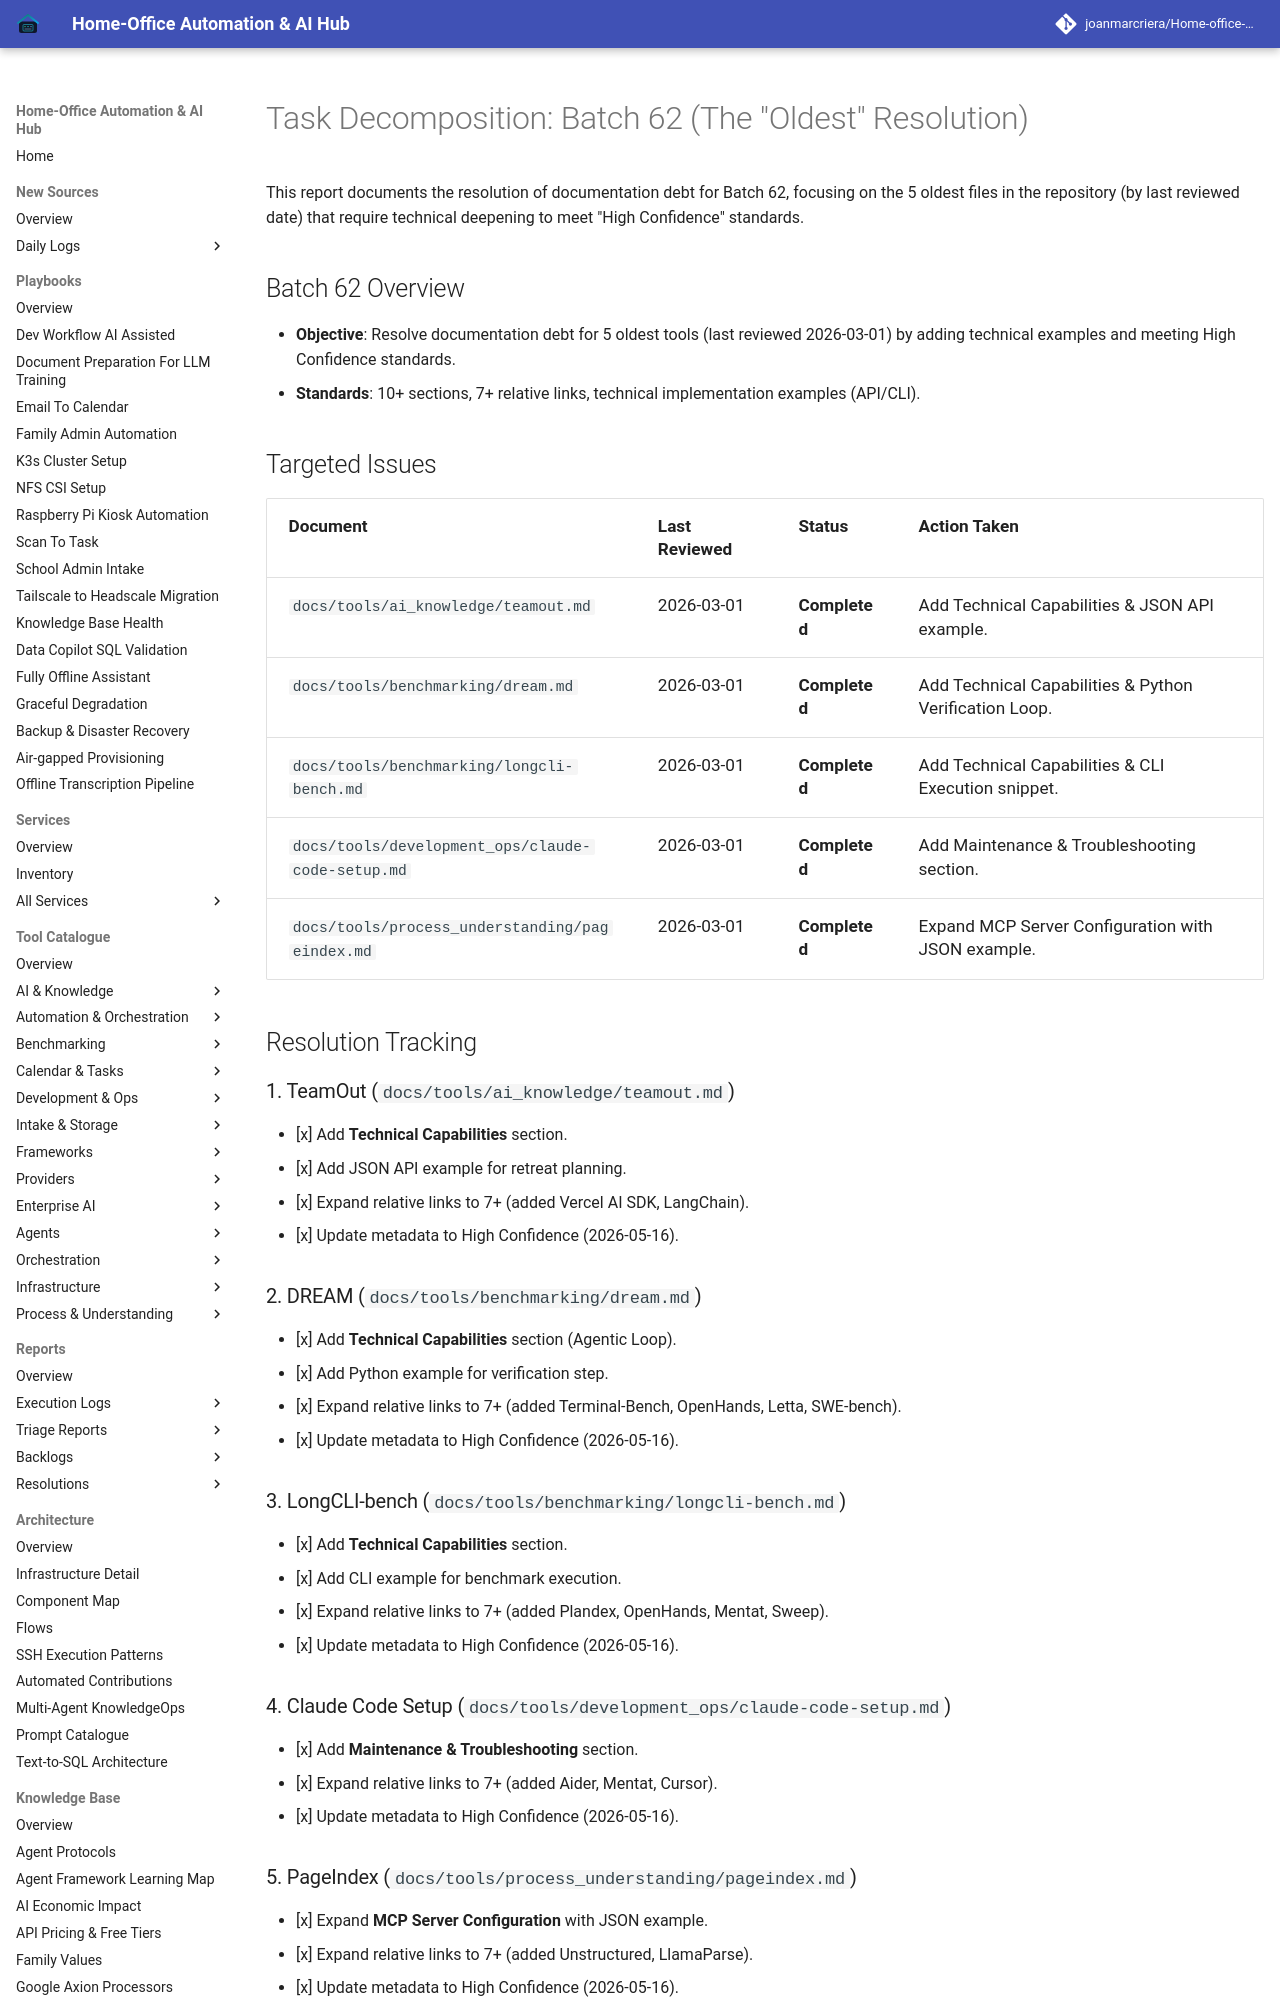

repository: joanmarcriera/Home-office-automations · page: reports/task-decomposition-batch-62/index.html · generator: mkdocs

# Task Decomposition: Batch 62 (The "Oldest" Resolution)

This report documents the resolution of documentation debt for Batch 62, focusing on the 5 oldest files in the repository (by last reviewed date) that require technical deepening to meet "High Confidence" standards.

## Batch 62 Overview
- **Objective**: Resolve documentation debt for 5 oldest tools (last reviewed 2026-03-01) by adding technical examples and meeting High Confidence standards.
- **Standards**: 10+ sections, 7+ relative links, technical implementation examples (API/CLI).

## Targeted Issues

| Document | Last Reviewed | Status | Action Taken |
| :--- | :--- | :--- | :--- |
| `docs/tools/ai_knowledge/teamout.md` | 2026-03-01 | **Completed** | Add Technical Capabilities & JSON API example. |
| `docs/tools/benchmarking/dream.md` | 2026-03-01 | **Completed** | Add Technical Capabilities & Python Verification Loop. |
| `docs/tools/benchmarking/longcli-bench.md` | 2026-03-01 | **Completed** | Add Technical Capabilities & CLI Execution snippet. |
| `docs/tools/development_ops/claude-code-setup.md` | 2026-03-01 | **Completed** | Add Maintenance & Troubleshooting section. |
| `docs/tools/process_understanding/pageindex.md` | 2026-03-01 | **Completed** | Expand MCP Server Configuration with JSON example. |

## Resolution Tracking

### 1. TeamOut (`docs/tools/ai_knowledge/teamout.md`)
- [x] Add **Technical Capabilities** section.
- [x] Add JSON API example for retreat planning.
- [x] Expand relative links to 7+ (added Vercel AI SDK, LangChain).
- [x] Update metadata to High Confidence (2026-05-16).
